Dataset: Potato Leaf Disease (GitHub, rifqicharisma/Belajar_Ai). Classes: early blight, healthy, late blight.

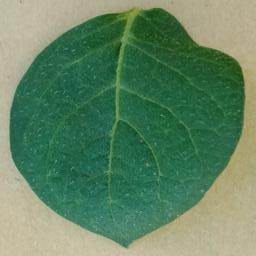
Label: healthy

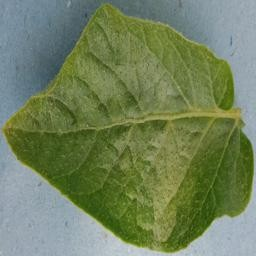
Label: healthy

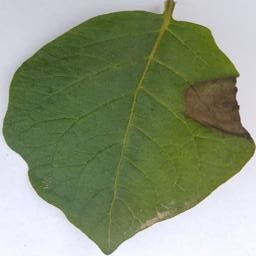
Label: late blight

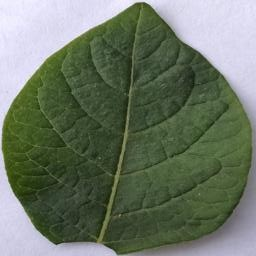
Label: healthy

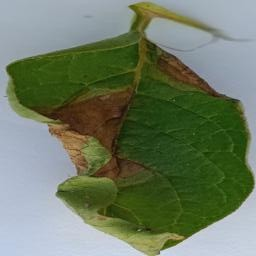
Label: late blight

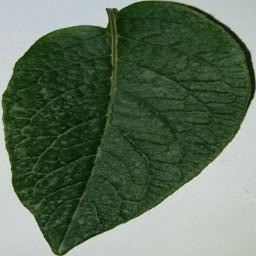
Label: healthy
